The GitHub repository akatakan/Edible-Mushroom-Classifier contains a labelled image folder "mantarlar" with 3 categories: yenebilen, yenilebilen, zehirli. Examples follow, each with its label.

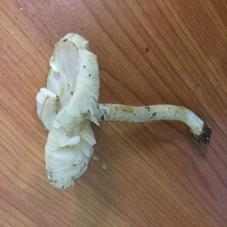
Label: zehirli

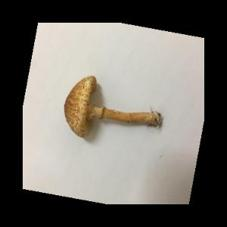
Label: zehirli

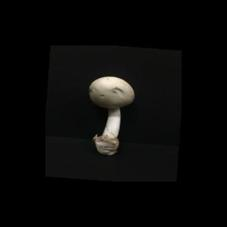
Label: yenebilen

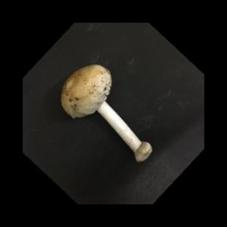
Label: yenilebilen

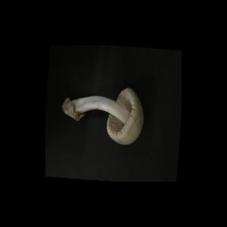
Label: yenebilen

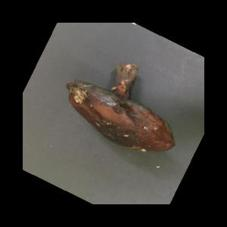
Label: yenebilen
